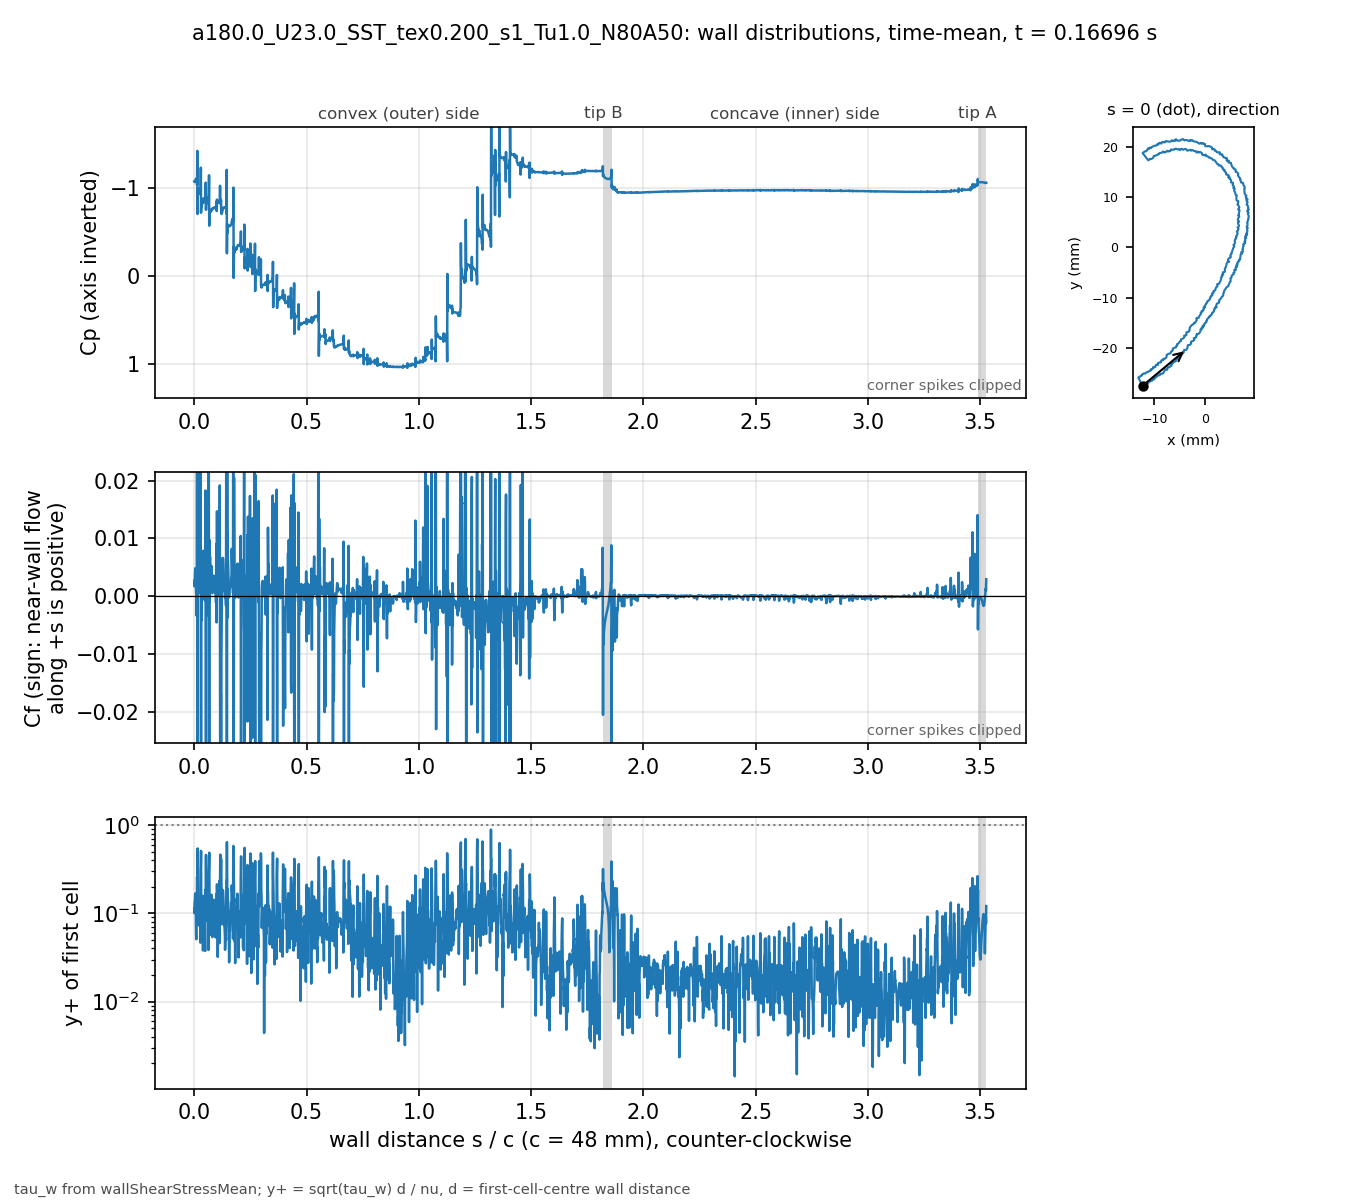

The data file committed next to this chart (first rows):
# a180.0_U23.0_SST_tex0.200_s1_Tu1.0_N80…, p_inf=0; Cf signed by near-wall flow dir…
patch, s_over_c, x_m, y_m, Cp, Cf, yplus, d_first_m
blade, 0.000000, -0.01235, -0.02743, -1.075, 0.002634, 0.1143, 2.0759e-06
blade, 0.000834, -0.01231, -0.02741, -1.071, 0.001741, 0.1006, 2.2471e-06
blade, 0.001670, -0.01227, -0.0274, -1.075, 0.002946, 0.1301, 2.2337e-06
blade, 0.002515, -0.01224, -0.02739, -1.077, 0.003035, 0.1299, 2.1984e-06
blade, 0.003379, -0.0122, -0.02738, -1.08, 0.004129, 0.152, 2.2057e-06
blade, 0.004220, -0.01216, -0.02736, -1.088, 0.004838, 0.1677, 2.2469e-06
blade, 0.005067, -0.01213, -0.02734, -1.092, 0.004772, 0.1608, 2.1699e-06
blade, 0.005956, -0.0121, -0.02731, -1.099, 0.004567, 0.1469, 2.0259e-06
blade, 0.006925, -0.01207, -0.02727, -1.103, 0.003415, 0.1149, 1.8328e-06
blade, 0.008008, -0.01205, -0.02722, -1.104, 0.000764, 0.06003, 2.0247e-06
blade, 0.008849, -0.01202, -0.02719, -1.098, 0.0004883, 0.05096, 2.1496e-06
blade, 0.009904, -0.01197, -0.0272, -1.102, 0.003749, 0.11, 1.6753e-06
blade, 0.01109, -0.01192, -0.02722, -1.117, -0.003378, 0.0931, 1.4932e-06
blade, 0.01242, -0.01186, -0.02724, -1.038, 0.03141, 0.2561, 1.3469e-06
blade, 0.01388, -0.01179, -0.02727, -1.425, -0.01628, 0.2312, 1.6891e-06
blade, 0.01476, -0.01175, -0.02726, -0.7071, -0.05677, 0.5428, 2.1238e-06
blade, 0.01593, -0.01174, -0.02721, -1.001, 0.02337, 0.2543, 1.5506e-06
blade, 0.01718, -0.01172, -0.02715, -0.9244, 0.003318, 0.09056, 1.4654e-06
blade, 0.01849, -0.01171, -0.02709, -0.9946, 0.009952, 0.1513, 1.4138e-06
blade, 0.01983, -0.0117, -0.02703, -0.9827, 0.001711, 0.07447, 1.6783e-06
blade, 0.02077, -0.01168, -0.02699, -0.9744, 0.0009279, 0.07289, 2.2304e-06
blade, 0.02163, -0.01164, -0.02698, -0.9828, 0.003313, 0.1359, 2.2011e-06
blade, 0.02248, -0.0116, -0.02696, -0.9835, 0.002222, 0.1113, 2.2003e-06
blade, 0.02333, -0.01156, -0.02695, -0.9847, 0.00176, 0.09899, 2.1996e-06
blade, 0.02418, -0.01152, -0.02694, -0.9853, 0.001195, 0.07835, 2.1128e-06
blade, 0.02512, -0.01148, -0.02694, -0.9845, 0.001797, 0.08533, 1.8765e-06
blade, 0.02619, -0.01143, -0.02695, -0.9873, 0.003135, 0.1051, 1.7489e-06
blade, 0.02727, -0.01138, -0.02695, -0.9955, 0.0006165, 0.04655, 1.7476e-06
blade, 0.02834, -0.01132, -0.02696, -0.9662, 0.02613, 0.3029, 1.7469e-06
blade, 0.02941, -0.01127, -0.02697, -1.234, -0.02721, 0.3686, 2.0831e-06
blade, 0.03025, -0.01124, -0.02695, -0.7223, -0.05312, 0.51, 2.0628e-06
blade, 0.03134, -0.01122, -0.0269, -0.8419, 0.002282, 0.08832, 1.7232e-06
blade, 0.03243, -0.0112, -0.02685, -0.7947, -0.004092, 0.1183, 1.7241e-06
blade, 0.03352, -0.01119, -0.0268, -0.8257, 0.005105, 0.1322, 1.725e-06
blade, 0.0346, -0.01117, -0.02675, -0.826, 0.002052, 0.09558, 1.9667e-06
blade, 0.03547, -0.01114, -0.02672, -0.8296, 0.001525, 0.09436, 2.2525e-06
blade, 0.03633, -0.0111, -0.02671, -0.8292, 0.001332, 0.08486, 2.1676e-06
blade, 0.0372, -0.01106, -0.0267, -0.8333, 0.0007432, 0.06336, 2.1664e-06
blade, 0.03807, -0.01102, -0.02669, -0.8308, 0.002632, 0.1192, 2.1658e-06
blade, 0.03893, -0.01098, -0.02668, -0.8447, -0.0002482, 0.03797, 2.2463e-06
blade, 0.03982, -0.01096, -0.02664, -0.8351, 0.006435, 0.1576, 1.8316e-06
blade, 0.04103, -0.01094, -0.02658, -0.8854, 0.0079, 0.1485, 1.5574e-06
blade, 0.04223, -0.01093, -0.02653, -0.8665, 0.002138, 0.07731, 1.5586e-06
blade, 0.04343, -0.01092, -0.02647, -0.8761, 0.002354, 0.08116, 1.5593e-06
blade, 0.04463, -0.01091, -0.02642, -0.8727, -0.0005202, 0.05103, 2.0858e-06
blade, 0.04548, -0.01087, -0.0264, -0.8681, 0.001101, 0.06193, 1.7398e-06
blade, 0.04695, -0.01081, -0.02643, -0.8755, 0.003207, 0.07762, 1.2777e-06
blade, 0.04841, -0.01074, -0.02646, -0.8852, -0.000751, 0.03754, 1.2769e-06
blade, 0.04988, -0.01068, -0.02648, -0.8411, 0.01829, 0.1852, 1.2762e-06
blade, 0.05135, -0.01061, -0.02651, -1.064, -0.009097, 0.1641, 1.6035e-06
blade, 0.05229, -0.01057, -0.02651, -0.7546, -0.03647, 0.4589, 2.2402e-06
blade, 0.0532, -0.01054, -0.02647, -0.8625, 0.006422, 0.1772, 2.0616e-06
blade, 0.05411, -0.01052, -0.02643, -0.8249, -0.003366, 0.1284, 2.0629e-06
blade, 0.05502, -0.01049, -0.0264, -0.8532, 0.006085, 0.1727, 2.0641e-06
blade, 0.05593, -0.01047, -0.02636, -0.8576, 0.005106, 0.1585, 2.0677e-06
blade, 0.05683, -0.01045, -0.02633, -0.8711, 0.006099, 0.1737, 2.0738e-06
blade, 0.05774, -0.01042, -0.02629, -0.878, 0.005272, 0.1618, 2.0774e-06
blade, 0.05864, -0.0104, -0.02625, -0.8833, 0.004225, 0.1449, 2.0786e-06
blade, 0.05954, -0.01037, -0.02622, -0.8856, 0.003009, 0.1224, 2.0798e-06
... 3,412 more rows
